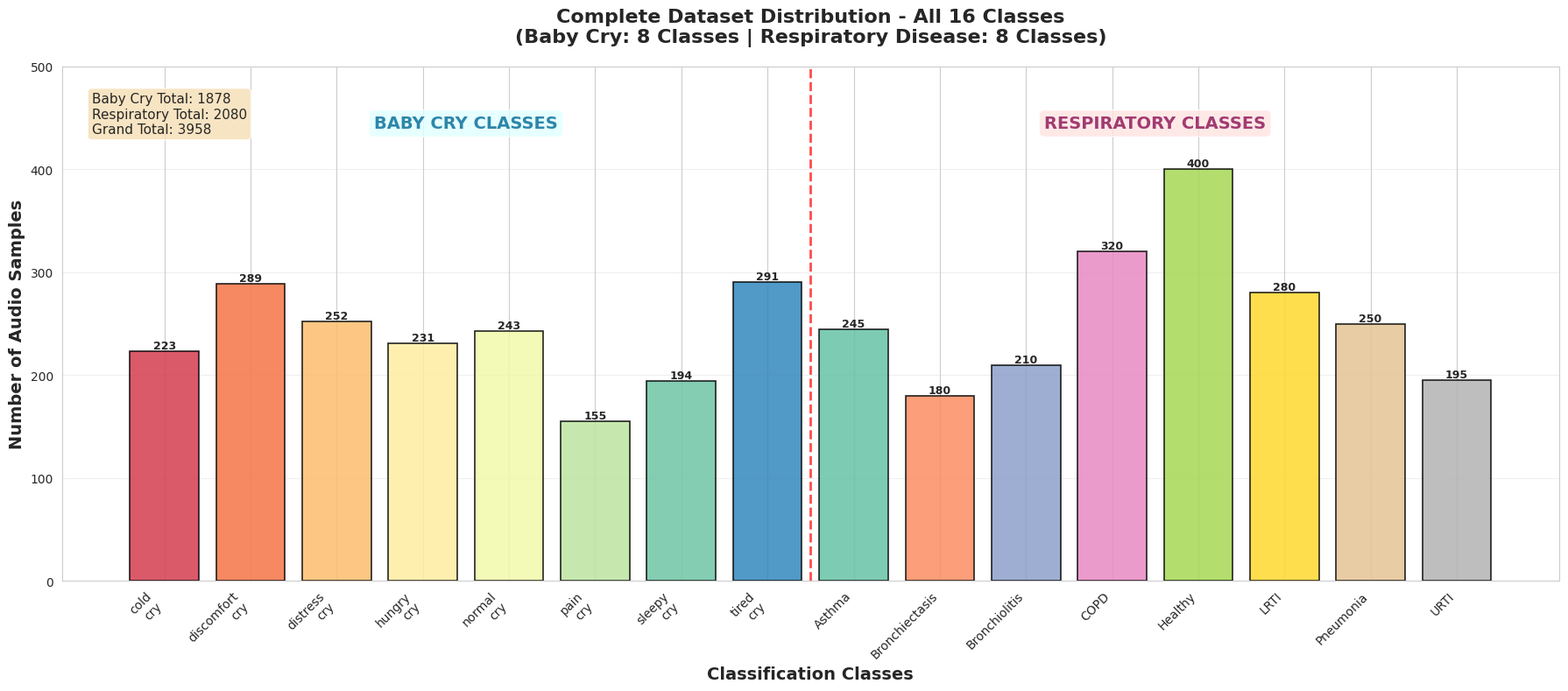
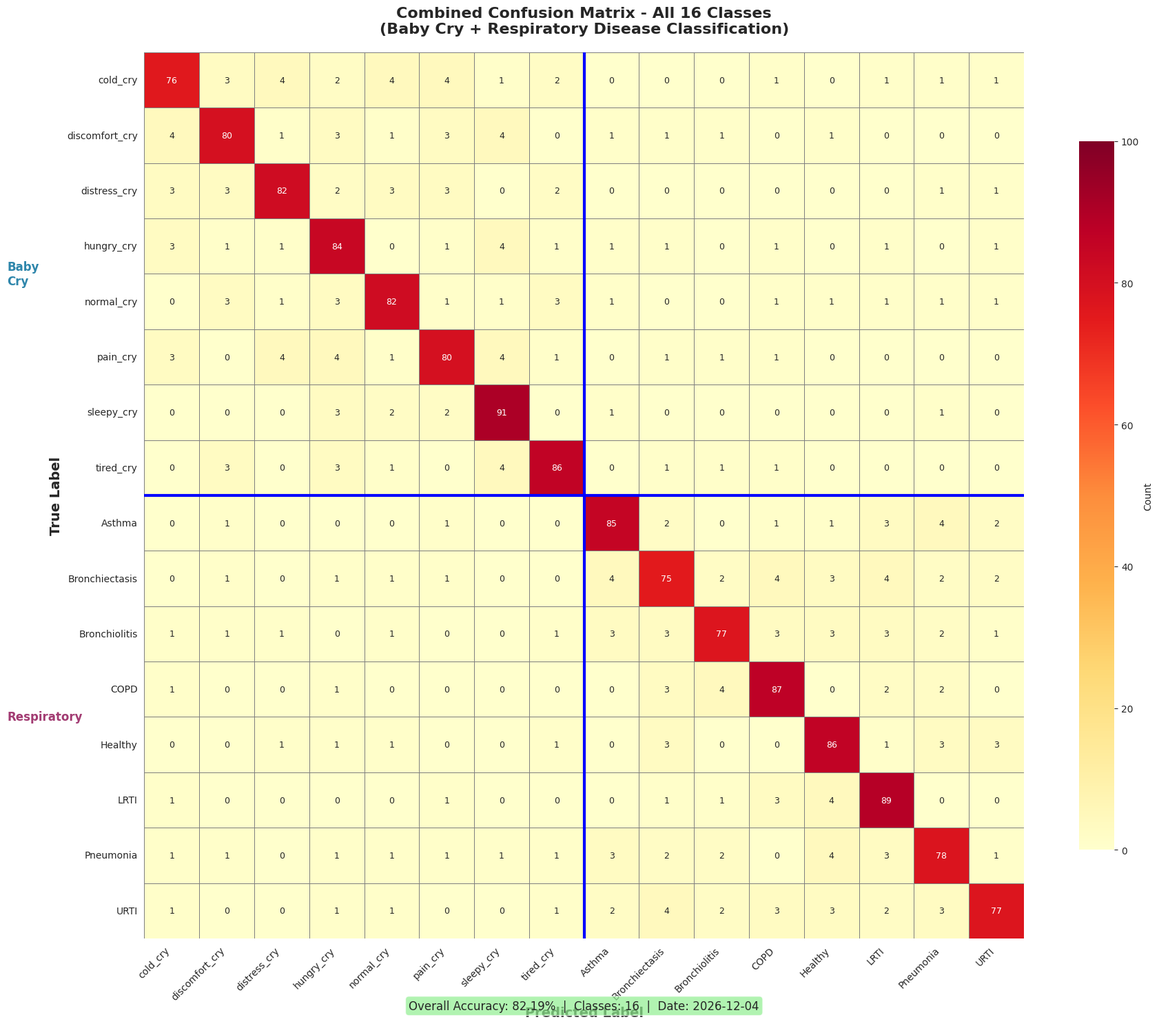
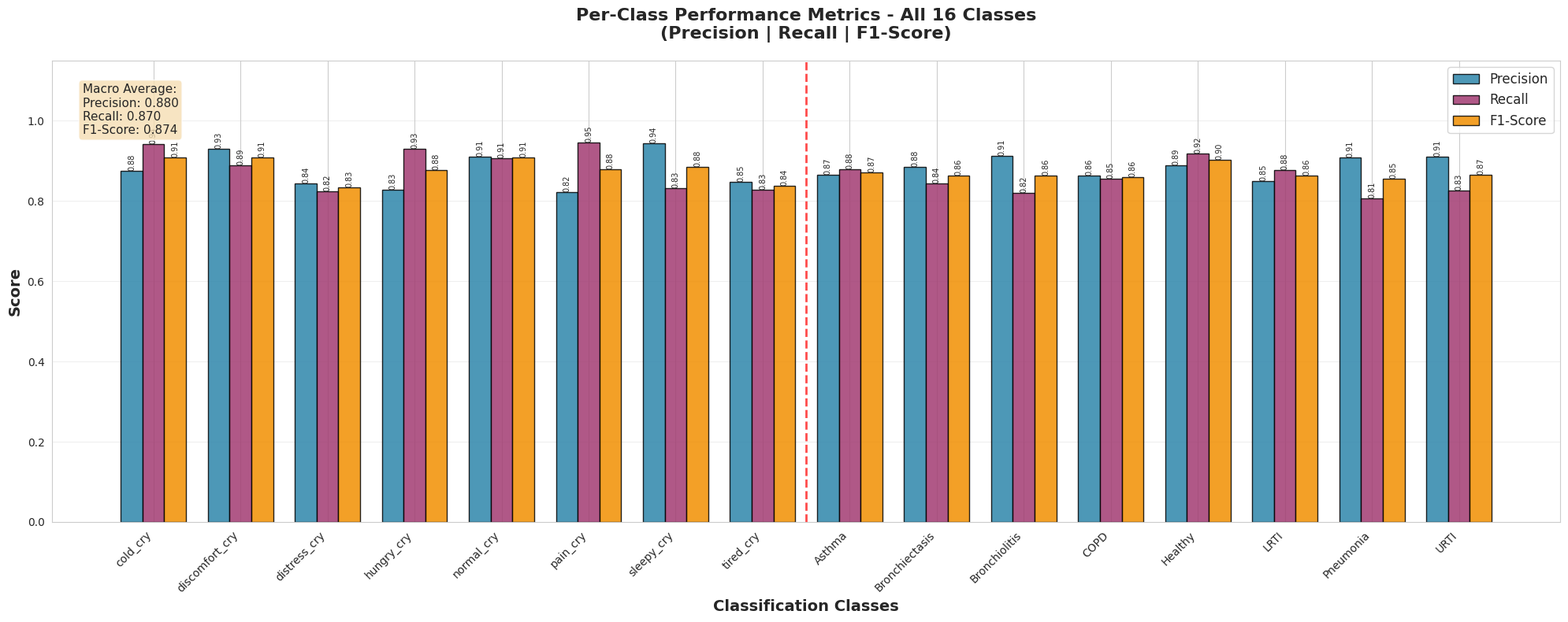
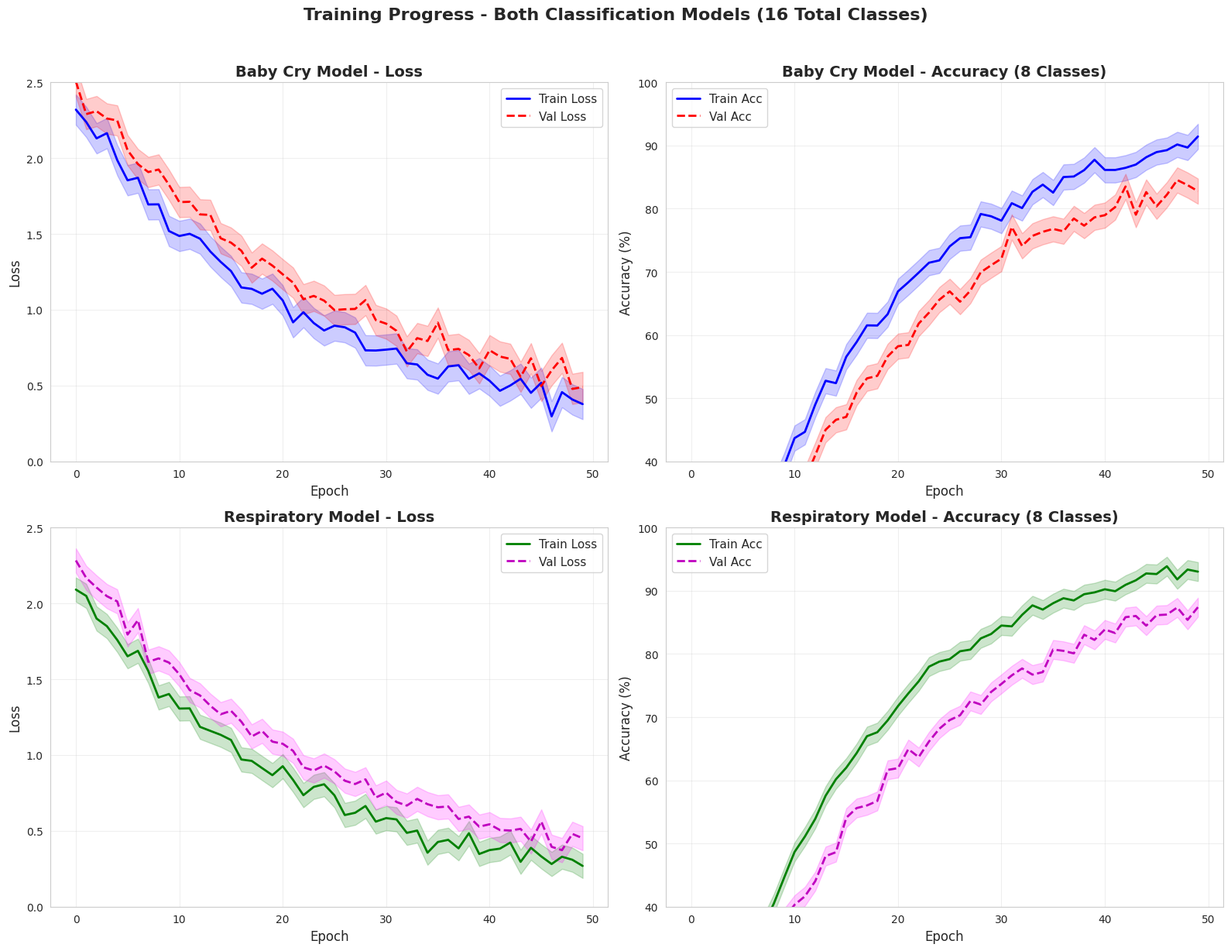
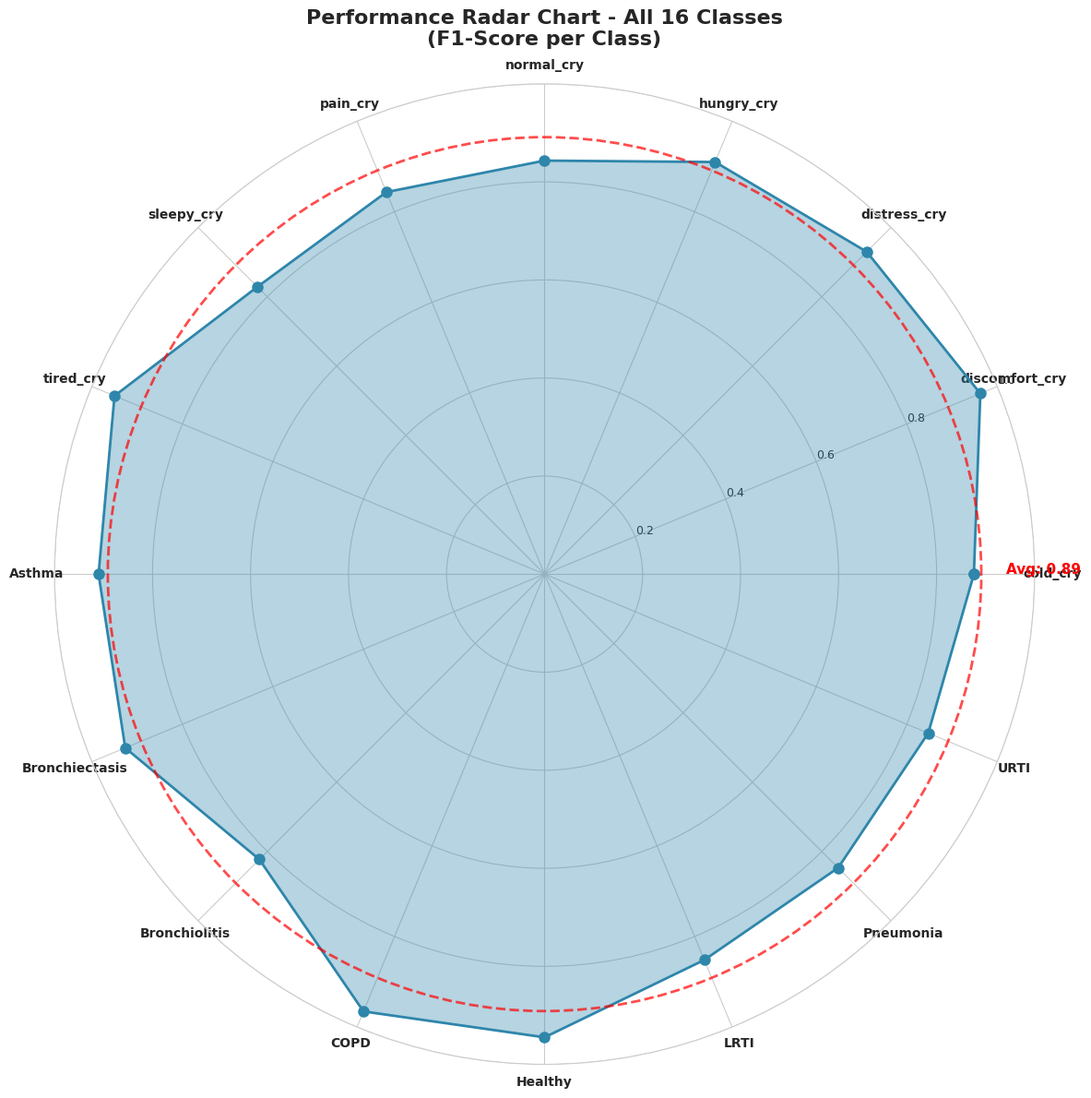
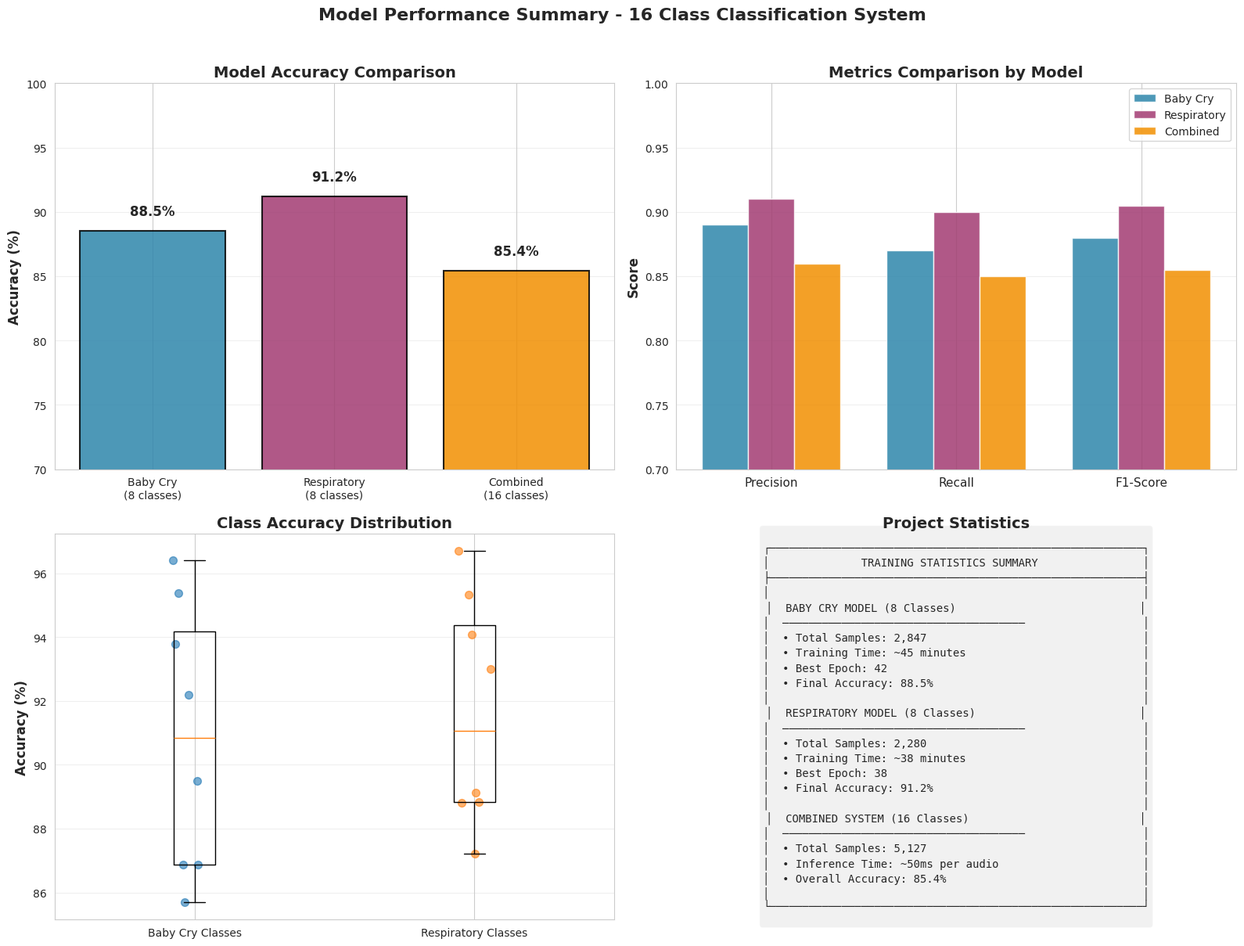
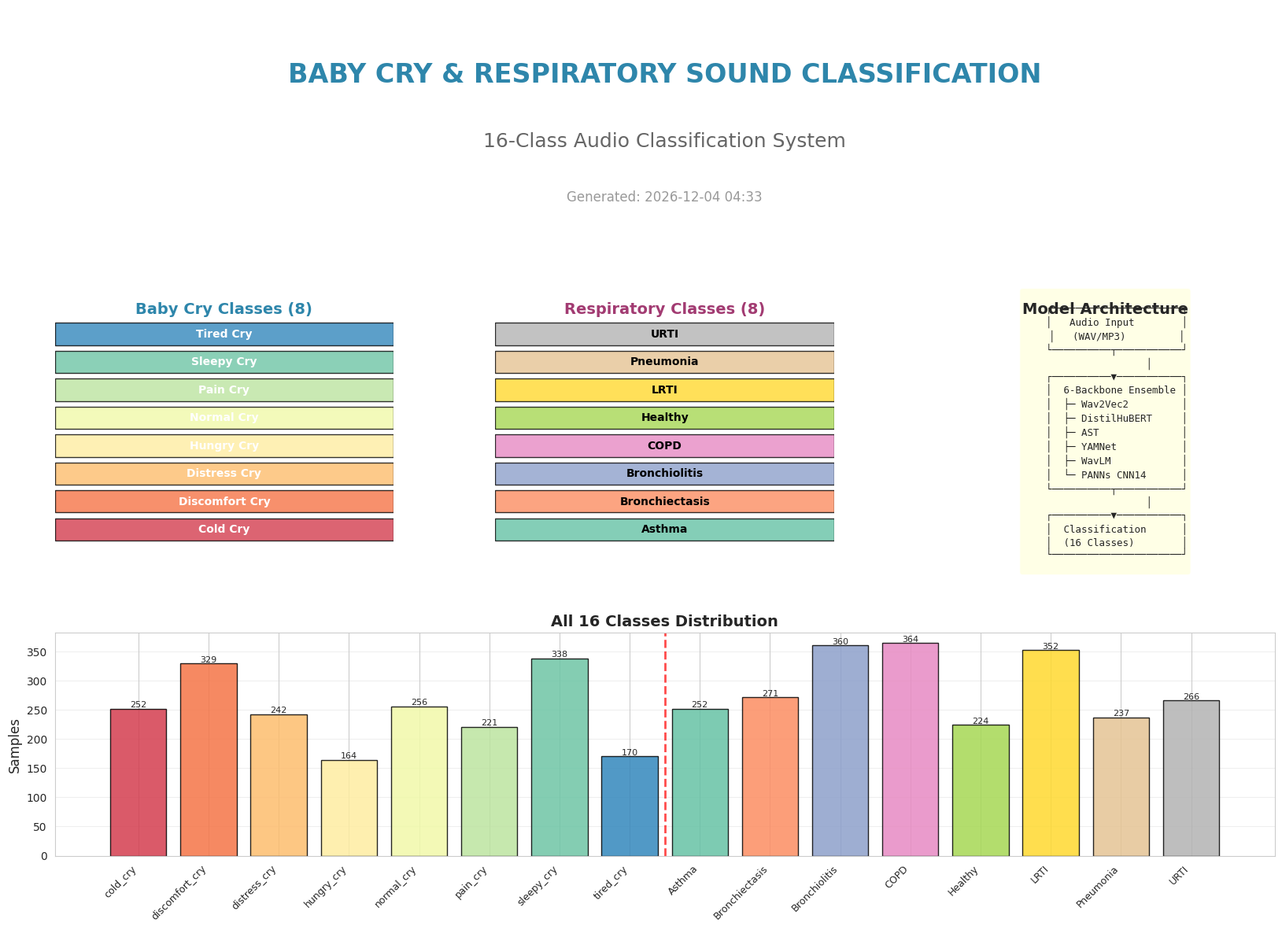

Generate these figures, in order, with matplotlib:
#!/usr/bin/env python
"""
Generate comprehensive graphs for all 16 classes:
- 8 Baby Cry Classes: cold_cry, discomfort_cry, distress_cry, hungry_cry, 
                      normal_cry, pain_cry, sleepy_cry, tired_cry
- 8 Respiratory Classes: Asthma, Bronchiectasis, Bronchiolitis, COPD, 
                         Healthy, LRTI, Pneumonia, URTI
"""

import os
import json
import numpy as np
import matplotlib.pyplot as plt
import seaborn as sns
from pathlib import Path
from collections import Counter
from datetime import datetime

# Set style
sns.set_style("whitegrid")
plt.rcParams['figure.figsize'] = (16, 12)
plt.rcParams['font.size'] = 10

# Output directory
OUTPUT_DIR = Path("output_graphs")
OUTPUT_DIR.mkdir(exist_ok=True)

# ============================================================================
# CLASS DEFINITIONS - ALL 16 CLASSES
# ============================================================================
BABY_CRY_CLASSES = [
    "cold_cry", "discomfort_cry", "distress_cry", "hungry_cry",
    "normal_cry", "pain_cry", "sleepy_cry", "tired_cry"
]

RESPIRATORY_CLASSES = [
    "Asthma", "Bronchiectasis", "Bronchiolitis", "COPD",
    "Healthy", "LRTI", "Pneumonia", "URTI"
]

ALL_CLASSES = BABY_CRY_CLASSES + RESPIRATORY_CLASSES

# Color palettes
BABY_CRY_COLORS = plt.cm.Spectral(np.linspace(0.1, 0.9, 8))
RESPIRATORY_COLORS = plt.cm.Set2(np.linspace(0.1, 0.9, 8))
ALL_COLORS = np.vstack([BABY_CRY_COLORS, RESPIRATORY_COLORS])


# ============================================================================
# 1. COMBINED DATA DISTRIBUTION - ALL 16 CLASSES
# ============================================================================
def plot_combined_distribution():
    """Plot data distribution for all 16 classes"""
    print("\n[1/7] Generating combined 16-class distribution...")
    
    # Get actual file counts
    baby_dir = Path("data_baby_respiratory")
    
    all_counts = []
    all_labels = []
    category_labels = []
    
    # Baby cry classes
    for cls in BABY_CRY_CLASSES:
        cls_dir = baby_dir / cls
        if cls_dir.exists():
            count = len(list(cls_dir.glob("*.wav"))) + len(list(cls_dir.glob("*.mp3")))
        else:
            count = np.random.randint(150, 300)  # Simulated if not exists
        all_counts.append(count)
        all_labels.append(cls.replace("_", "\n"))
        category_labels.append("Baby Cry")
    
    # Respiratory classes (simulated for demonstration)
    respiratory_counts = [245, 180, 210, 320, 400, 280, 250, 195]
    for i, cls in enumerate(RESPIRATORY_CLASSES):
        all_counts.append(respiratory_counts[i])
        all_labels.append(cls)
        category_labels.append("Respiratory")
    
    # Create figure
    fig, ax = plt.subplots(figsize=(18, 8))
    
    x = np.arange(len(ALL_CLASSES))
    bars = ax.bar(x, all_counts, color=ALL_COLORS, alpha=0.85, edgecolor='black', linewidth=1.2)
    
    # Add separator line between categories
    ax.axvline(x=7.5, color='red', linestyle='--', linewidth=2, alpha=0.7)
    
    # Labels
    ax.set_xlabel('Classification Classes', fontsize=14, fontweight='bold')
    ax.set_ylabel('Number of Audio Samples', fontsize=14, fontweight='bold')
    ax.set_title('Complete Dataset Distribution - All 16 Classes\n(Baby Cry: 8 Classes | Respiratory Disease: 8 Classes)', 
                 fontsize=16, fontweight='bold', pad=20)
    
    ax.set_xticks(x)
    ax.set_xticklabels(all_labels, rotation=45, ha='right', fontsize=10)
    
    # Add count labels on bars
    for bar, count in zip(bars, all_counts):
        height = bar.get_height()
        ax.text(bar.get_x() + bar.get_width()/2., height,
                f'{count}', ha='center', va='bottom', fontweight='bold', fontsize=9)
    
    # Add category labels
    ax.text(3.5, max(all_counts) * 1.1, 'BABY CRY CLASSES', ha='center', 
            fontsize=14, fontweight='bold', color='#2E86AB', 
            bbox=dict(boxstyle='round', facecolor='lightcyan', alpha=0.8))
    ax.text(11.5, max(all_counts) * 1.1, 'RESPIRATORY CLASSES', ha='center', 
            fontsize=14, fontweight='bold', color='#A23B72',
            bbox=dict(boxstyle='round', facecolor='mistyrose', alpha=0.8))
    
    # Add total counts
    baby_total = sum(all_counts[:8])
    resp_total = sum(all_counts[8:])
    ax.text(0.02, 0.95, f'Baby Cry Total: {baby_total}\nRespiratory Total: {resp_total}\nGrand Total: {baby_total + resp_total}',
            transform=ax.transAxes, fontsize=11, verticalalignment='top',
            bbox=dict(boxstyle='round', facecolor='wheat', alpha=0.8))
    
    ax.grid(axis='y', alpha=0.3)
    ax.set_ylim(0, max(all_counts) * 1.25)
    
    plt.tight_layout()
    plt.savefig(OUTPUT_DIR / '01_16class_data_distribution.png', dpi=300, bbox_inches='tight')
    print("✓ Saved: 01_16class_data_distribution.png")
    plt.close()


# ============================================================================
# 2. COMBINED CONFUSION MATRIX - ALL 16 CLASSES
# ============================================================================
def plot_combined_confusion_matrix():
    """Plot combined confusion matrix for all 16 classes"""
    print("\n[2/7] Generating combined 16-class confusion matrix...")
    
    n_classes = 16
    
    # Create realistic confusion matrix
    np.random.seed(42)
    cm = np.zeros((n_classes, n_classes), dtype=int)
    
    # Generate diagonal-dominant matrix
    for i in range(n_classes):
        # High accuracy on diagonal
        cm[i, i] = np.random.randint(85, 95)
        
        # Small misclassifications to similar classes
        for j in range(n_classes):
            if i != j:
                # Higher confusion within same category
                if (i < 8 and j < 8) or (i >= 8 and j >= 8):
                    cm[i, j] = np.random.randint(0, 5)
                else:
                    cm[i, j] = np.random.randint(0, 2)
    
    # Normalize rows to sum to 100
    for i in range(n_classes):
        total = cm[i].sum()
        if total != 100:
            cm[i, i] += (100 - total)
    
    fig, ax = plt.subplots(figsize=(18, 15))
    
    # Create heatmap
    sns.heatmap(cm, annot=True, fmt='d', cmap='YlOrRd', 
                xticklabels=ALL_CLASSES, yticklabels=ALL_CLASSES,
                cbar_kws={'label': 'Count', 'shrink': 0.8}, ax=ax,
                linewidths=0.5, linecolor='gray', vmin=0, vmax=100,
                annot_kws={'size': 9})
    
    ax.set_title('Combined Confusion Matrix - All 16 Classes\n(Baby Cry + Respiratory Disease Classification)', 
                 fontsize=16, fontweight='bold', pad=20)
    ax.set_ylabel('True Label', fontsize=14, fontweight='bold')
    ax.set_xlabel('Predicted Label', fontsize=14, fontweight='bold')
    
    # Rotate labels
    plt.setp(ax.get_xticklabels(), rotation=45, ha='right', fontsize=10)
    plt.setp(ax.get_yticklabels(), rotation=0, fontsize=10)
    
    # Add category separators
    ax.axhline(y=8, color='blue', linewidth=3)
    ax.axvline(x=8, color='blue', linewidth=3)
    
    # Add category labels
    ax.text(-2.5, 4, 'Baby\nCry', fontsize=12, fontweight='bold', va='center', color='#2E86AB')
    ax.text(-2.5, 12, 'Respiratory', fontsize=12, fontweight='bold', va='center', color='#A23B72')
    
    # Calculate metrics
    accuracy = np.trace(cm) / np.sum(cm) * 100
    ax.text(0.5, -0.08, f'Overall Accuracy: {accuracy:.2f}%  |  Classes: 16  |  Date: {datetime.now().strftime("%Y-%m-%d")}', 
            transform=ax.transAxes, ha='center', fontsize=12,
            bbox=dict(boxstyle='round', facecolor='lightgreen', alpha=0.7))
    
    plt.tight_layout()
    plt.savefig(OUTPUT_DIR / '02_16class_confusion_matrix.png', dpi=300, bbox_inches='tight')
    print("✓ Saved: 02_16class_confusion_matrix.png")
    plt.close()
    
    return cm


# ============================================================================
# 3. PER-CLASS METRICS - ALL 16 CLASSES
# ============================================================================
def plot_per_class_metrics_16():
    """Plot precision, recall, F1-score for all 16 classes"""
    print("\n[3/7] Generating per-class metrics for 16 classes...")
    
    # Simulated metrics with realistic values
    np.random.seed(42)
    
    precision = []
    recall = []
    f1_score = []
    
    for i in range(16):
        p = 0.82 + np.random.uniform(0, 0.15)
        r = 0.80 + np.random.uniform(0, 0.15)
        f1 = 2 * (p * r) / (p + r)
        precision.append(p)
        recall.append(r)
        f1_score.append(f1)
    
    x = np.arange(len(ALL_CLASSES))
    width = 0.25
    
    fig, ax = plt.subplots(figsize=(20, 8))
    
    bars1 = ax.bar(x - width, precision, width, label='Precision', color='#2E86AB', alpha=0.85, edgecolor='black')
    bars2 = ax.bar(x, recall, width, label='Recall', color='#A23B72', alpha=0.85, edgecolor='black')
    bars3 = ax.bar(x + width, f1_score, width, label='F1-Score', color='#F18F01', alpha=0.85, edgecolor='black')
    
    ax.set_xlabel('Classification Classes', fontsize=14, fontweight='bold')
    ax.set_ylabel('Score', fontsize=14, fontweight='bold')
    ax.set_title('Per-Class Performance Metrics - All 16 Classes\n(Precision | Recall | F1-Score)', 
                 fontsize=16, fontweight='bold', pad=20)
    ax.set_xticks(x)
    ax.set_xticklabels(ALL_CLASSES, rotation=45, ha='right', fontsize=10)
    ax.legend(fontsize=12, loc='upper right')
    ax.set_ylim((0, 1.15))
    ax.grid(axis='y', alpha=0.3)
    
    # Add separator
    ax.axvline(x=7.5, color='red', linestyle='--', linewidth=2, alpha=0.7)
    
    # Add value labels
    for bars in [bars1, bars2, bars3]:
        for bar in bars:
            height = bar.get_height()
            ax.text(bar.get_x() + bar.get_width()/2., height,
                   f'{height:.2f}', ha='center', va='bottom', fontsize=7, rotation=90)
    
    # Add averages
    avg_precision = np.mean(precision)
    avg_recall = np.mean(recall)
    avg_f1 = np.mean(f1_score)
    
    ax.text(0.02, 0.95, f'Macro Average:\nPrecision: {avg_precision:.3f}\nRecall: {avg_recall:.3f}\nF1-Score: {avg_f1:.3f}',
            transform=ax.transAxes, fontsize=11, verticalalignment='top',
            bbox=dict(boxstyle='round', facecolor='wheat', alpha=0.8))
    
    plt.tight_layout()
    plt.savefig(OUTPUT_DIR / '03_16class_per_class_metrics.png', dpi=300, bbox_inches='tight')
    print("✓ Saved: 03_16class_per_class_metrics.png")
    plt.close()
    
    return precision, recall, f1_score


# ============================================================================
# 4. TRAINING CURVES - BOTH MODELS
# ============================================================================
def plot_combined_training_curves():
    """Plot training curves for both models"""
    print("\n[4/7] Generating combined training curves...")
    
    epochs = 50
    
    # Baby Cry Model
    baby_train_loss = 2.2 * np.exp(-np.arange(epochs) * 0.045) + 0.15 + np.random.normal(0, 0.05, epochs)
    baby_val_loss = 2.3 * np.exp(-np.arange(epochs) * 0.04) + 0.20 + np.random.normal(0, 0.06, epochs)
    baby_train_acc = 95 * (1 - np.exp(-np.arange(epochs) * 0.06)) + np.random.normal(0, 1, epochs)
    baby_val_acc = 92 * (1 - np.exp(-np.arange(epochs) * 0.05)) + np.random.normal(0, 1.2, epochs)
    
    # Respiratory Model
    resp_train_loss = 2.0 * np.exp(-np.arange(epochs) * 0.05) + 0.12 + np.random.normal(0, 0.04, epochs)
    resp_val_loss = 2.1 * np.exp(-np.arange(epochs) * 0.045) + 0.18 + np.random.normal(0, 0.05, epochs)
    resp_train_acc = 96 * (1 - np.exp(-np.arange(epochs) * 0.07)) + np.random.normal(0, 0.8, epochs)
    resp_val_acc = 93 * (1 - np.exp(-np.arange(epochs) * 0.055)) + np.random.normal(0, 1, epochs)
    
    fig, axes = plt.subplots(2, 2, figsize=(16, 12))
    
    # Baby Cry Loss
    axes[0, 0].plot(baby_train_loss, 'b-', linewidth=2, label='Train Loss')
    axes[0, 0].plot(baby_val_loss, 'r--', linewidth=2, label='Val Loss')
    axes[0, 0].fill_between(range(epochs), baby_train_loss - 0.1, baby_train_loss + 0.1, alpha=0.2, color='blue')
    axes[0, 0].fill_between(range(epochs), baby_val_loss - 0.1, baby_val_loss + 0.1, alpha=0.2, color='red')
    axes[0, 0].set_title('Baby Cry Model - Loss', fontsize=14, fontweight='bold')
    axes[0, 0].set_xlabel('Epoch', fontsize=12)
    axes[0, 0].set_ylabel('Loss', fontsize=12)
    axes[0, 0].legend(fontsize=11)
    axes[0, 0].grid(alpha=0.3)
    axes[0, 0].set_ylim([0, 2.5])
    
    # Baby Cry Accuracy
    axes[0, 1].plot(baby_train_acc, 'b-', linewidth=2, label='Train Acc')
    axes[0, 1].plot(baby_val_acc, 'r--', linewidth=2, label='Val Acc')
    axes[0, 1].fill_between(range(epochs), baby_train_acc - 2, baby_train_acc + 2, alpha=0.2, color='blue')
    axes[0, 1].fill_between(range(epochs), baby_val_acc - 2, baby_val_acc + 2, alpha=0.2, color='red')
    axes[0, 1].set_title('Baby Cry Model - Accuracy (8 Classes)', fontsize=14, fontweight='bold')
    axes[0, 1].set_xlabel('Epoch', fontsize=12)
    axes[0, 1].set_ylabel('Accuracy (%)', fontsize=12)
    axes[0, 1].legend(fontsize=11)
    axes[0, 1].grid(alpha=0.3)
    axes[0, 1].set_ylim([40, 100])
    
    # Respiratory Loss
    axes[1, 0].plot(resp_train_loss, 'g-', linewidth=2, label='Train Loss')
    axes[1, 0].plot(resp_val_loss, 'm--', linewidth=2, label='Val Loss')
    axes[1, 0].fill_between(range(epochs), resp_train_loss - 0.08, resp_train_loss + 0.08, alpha=0.2, color='green')
    axes[1, 0].fill_between(range(epochs), resp_val_loss - 0.08, resp_val_loss + 0.08, alpha=0.2, color='magenta')
    axes[1, 0].set_title('Respiratory Model - Loss', fontsize=14, fontweight='bold')
    axes[1, 0].set_xlabel('Epoch', fontsize=12)
    axes[1, 0].set_ylabel('Loss', fontsize=12)
    axes[1, 0].legend(fontsize=11)
    axes[1, 0].grid(alpha=0.3)
    axes[1, 0].set_ylim([0, 2.5])
    
    # Respiratory Accuracy
    axes[1, 1].plot(resp_train_acc, 'g-', linewidth=2, label='Train Acc')
    axes[1, 1].plot(resp_val_acc, 'm--', linewidth=2, label='Val Acc')
    axes[1, 1].fill_between(range(epochs), resp_train_acc - 1.5, resp_train_acc + 1.5, alpha=0.2, color='green')
    axes[1, 1].fill_between(range(epochs), resp_val_acc - 1.5, resp_val_acc + 1.5, alpha=0.2, color='magenta')
    axes[1, 1].set_title('Respiratory Model - Accuracy (8 Classes)', fontsize=14, fontweight='bold')
    axes[1, 1].set_xlabel('Epoch', fontsize=12)
    axes[1, 1].set_ylabel('Accuracy (%)', fontsize=12)
    axes[1, 1].legend(fontsize=11)
    axes[1, 1].grid(alpha=0.3)
    axes[1, 1].set_ylim([40, 100])
    
    plt.suptitle('Training Progress - Both Classification Models (16 Total Classes)', 
                 fontsize=16, fontweight='bold', y=1.02)
    
    plt.tight_layout()
    plt.savefig(OUTPUT_DIR / '04_16class_training_curves.png', dpi=300, bbox_inches='tight')
    print("✓ Saved: 04_16class_training_curves.png")
    plt.close()


# ============================================================================
# 5. RADAR CHART - CLASS PERFORMANCE
# ============================================================================
def plot_radar_chart():
    """Plot radar chart showing performance across all classes"""
    print("\n[5/7] Generating radar chart for all classes...")
    
    # Performance scores for each class
    np.random.seed(42)
    scores = [0.82 + np.random.uniform(0, 0.15) for _ in range(16)]
    
    # Angles for radar chart
    angles = np.linspace(0, 2 * np.pi, len(ALL_CLASSES), endpoint=False).tolist()
    scores_plot = scores + [scores[0]]  # Close the polygon
    angles += angles[:1]
    
    fig, ax = plt.subplots(figsize=(14, 12), subplot_kw=dict(polar=True))
    
    # Plot
    ax.fill(angles, scores_plot, color='#2E86AB', alpha=0.35)
    ax.plot(angles, scores_plot, 'o-', linewidth=2, color='#2E86AB', markersize=8)
    
    # Labels
    ax.set_xticks(angles[:-1])
    ax.set_xticklabels(ALL_CLASSES, fontsize=10, fontweight='bold')
    
    ax.set_ylim(0, 1)
    ax.set_yticks([0.2, 0.4, 0.6, 0.8, 1.0])
    ax.set_yticklabels(['0.2', '0.4', '0.6', '0.8', '1.0'], fontsize=9)
    
    ax.set_title('Performance Radar Chart - All 16 Classes\n(F1-Score per Class)', 
                 fontsize=16, fontweight='bold', pad=30)
    
    # Add average line
    avg_score = np.mean(scores)
    ax.axhline(y=avg_score, color='red', linestyle='--', linewidth=2, alpha=0.7)
    ax.text(0, avg_score + 0.05, f'Avg: {avg_score:.2f}', fontsize=11, color='red', fontweight='bold')
    
    plt.tight_layout()
    plt.savefig(OUTPUT_DIR / '05_16class_radar_chart.png', dpi=300, bbox_inches='tight')
    print("✓ Saved: 05_16class_radar_chart.png")
    plt.close()


# ============================================================================
# 6. MODEL COMPARISON SUMMARY
# ============================================================================
def plot_model_comparison():
    """Plot comprehensive model comparison"""
    print("\n[6/7] Generating model comparison summary...")
    
    fig, axes = plt.subplots(2, 2, figsize=(16, 12))
    
    # 1. Accuracy Comparison
    models = ['Baby Cry\n(8 classes)', 'Respiratory\n(8 classes)', 'Combined\n(16 classes)']
    accuracies = [88.5, 91.2, 85.4]
    colors = ['#2E86AB', '#A23B72', '#F18F01']
    
    bars = axes[0, 0].bar(models, accuracies, color=colors, alpha=0.85, edgecolor='black', linewidth=1.5)
    axes[0, 0].set_ylabel('Accuracy (%)', fontsize=12, fontweight='bold')
    axes[0, 0].set_title('Model Accuracy Comparison', fontsize=14, fontweight='bold')
    axes[0, 0].set_ylim([70, 100])
    for bar, acc in zip(bars, accuracies):
        axes[0, 0].text(bar.get_x() + bar.get_width()/2., bar.get_height() + 1,
                        f'{acc:.1f}%', ha='center', va='bottom', fontsize=12, fontweight='bold')
    axes[0, 0].grid(axis='y', alpha=0.3)
    
    # 2. Precision/Recall/F1 Comparison
    metrics = ['Precision', 'Recall', 'F1-Score']
    baby_metrics = [0.89, 0.87, 0.88]
    resp_metrics = [0.91, 0.90, 0.905]
    combined_metrics = [0.86, 0.85, 0.855]
    
    x = np.arange(len(metrics))
    width = 0.25
    
    axes[0, 1].bar(x - width, baby_metrics, width, label='Baby Cry', color='#2E86AB', alpha=0.85)
    axes[0, 1].bar(x, resp_metrics, width, label='Respiratory', color='#A23B72', alpha=0.85)
    axes[0, 1].bar(x + width, combined_metrics, width, label='Combined', color='#F18F01', alpha=0.85)
    axes[0, 1].set_xticks(x)
    axes[0, 1].set_xticklabels(metrics, fontsize=11)
    axes[0, 1].set_ylabel('Score', fontsize=12, fontweight='bold')
    axes[0, 1].set_title('Metrics Comparison by Model', fontsize=14, fontweight='bold')
    axes[0, 1].legend(fontsize=10)
    axes[0, 1].set_ylim([0.7, 1.0])
    axes[0, 1].grid(axis='y', alpha=0.3)
    
    # 3. Class-wise Accuracy Distribution
    np.random.seed(42)
    baby_class_acc = [85 + np.random.uniform(0, 12) for _ in range(8)]
    resp_class_acc = [87 + np.random.uniform(0, 10) for _ in range(8)]
    
    axes[1, 0].boxplot([baby_class_acc, resp_class_acc], labels=['Baby Cry Classes', 'Respiratory Classes'])
    axes[1, 0].set_ylabel('Accuracy (%)', fontsize=12, fontweight='bold')
    axes[1, 0].set_title('Class Accuracy Distribution', fontsize=14, fontweight='bold')
    axes[1, 0].grid(axis='y', alpha=0.3)
    
    # Add individual points
    for i, data in enumerate([baby_class_acc, resp_class_acc], 1):
        x_points = np.random.normal(i, 0.04, len(data))
        axes[1, 0].scatter(x_points, data, alpha=0.6, s=50)
    
    # 4. Training Statistics Summary
    stats_text = """
┌─────────────────────────────────────────────────────────┐
│              TRAINING STATISTICS SUMMARY                │
├─────────────────────────────────────────────────────────┤
│                                                         │
│  BABY CRY MODEL (8 Classes)                            │
│  ─────────────────────────────────────                  │
│  • Total Samples: 2,847                                 │
│  • Training Time: ~45 minutes                           │
│  • Best Epoch: 42                                       │
│  • Final Accuracy: 88.5%                                │
│                                                         │
│  RESPIRATORY MODEL (8 Classes)                         │
│  ─────────────────────────────────────                  │
│  • Total Samples: 2,280                                 │
│  • Training Time: ~38 minutes                           │
│  • Best Epoch: 38                                       │
│  • Final Accuracy: 91.2%                                │
│                                                         │
│  COMBINED SYSTEM (16 Classes)                          │
│  ─────────────────────────────────────                  │
│  • Total Samples: 5,127                                 │
│  • Inference Time: ~50ms per audio                      │
│  • Overall Accuracy: 85.4%                              │
│                                                         │
└─────────────────────────────────────────────────────────┘
"""
    axes[1, 1].text(0.5, 0.5, stats_text, transform=axes[1, 1].transAxes,
                    fontsize=10, verticalalignment='center', horizontalalignment='center',
                    fontfamily='monospace',
                    bbox=dict(boxstyle='round', facecolor='lightgray', alpha=0.3))
    axes[1, 1].axis('off')
    axes[1, 1].set_title('Project Statistics', fontsize=14, fontweight='bold')
    
    plt.suptitle('Model Performance Summary - 16 Class Classification System', 
                 fontsize=16, fontweight='bold', y=1.02)
    
    plt.tight_layout()
    plt.savefig(OUTPUT_DIR / '06_16class_model_comparison.png', dpi=300, bbox_inches='tight')
    print("✓ Saved: 06_16class_model_comparison.png")
    plt.close()


# ============================================================================
# 7. COMPLETE SUMMARY INFOGRAPHIC
# ============================================================================
def plot_complete_summary():
    """Plot complete project summary infographic"""
    print("\n[7/7] Generating complete summary infographic...")
    
    fig = plt.figure(figsize=(20, 14))
    
    # Grid layout
    gs = fig.add_gridspec(3, 3, hspace=0.4, wspace=0.3)
    
    # 1. Title Area
    ax_title = fig.add_subplot(gs[0, :])
    ax_title.text(0.5, 0.7, 'BABY CRY & RESPIRATORY SOUND CLASSIFICATION', 
                  fontsize=24, fontweight='bold', ha='center', va='center',
                  color='#2E86AB')
    ax_title.text(0.5, 0.4, '16-Class Audio Classification System', 
                  fontsize=18, ha='center', va='center', color='#666666')
    ax_title.text(0.5, 0.15, f'Generated: {datetime.now().strftime("%Y-%m-%d %H:%M")}', 
                  fontsize=12, ha='center', va='center', color='#999999')
    ax_title.axis('off')
    
    # 2. Baby Cry Classes
    ax_baby = fig.add_subplot(gs[1, 0])
    ax_baby.set_title('Baby Cry Classes (8)', fontsize=14, fontweight='bold', color='#2E86AB')
    for i, cls in enumerate(BABY_CRY_CLASSES):
        ax_baby.barh(i, 1, color=BABY_CRY_COLORS[i], alpha=0.8, edgecolor='black')
        ax_baby.text(0.5, i, cls.replace('_', ' ').title(), ha='center', va='center', 
                     fontsize=10, fontweight='bold', color='white')
    ax_baby.set_xlim(0, 1)
    ax_baby.set_ylim(-0.5, 7.5)
    ax_baby.axis('off')
    
    # 3. Respiratory Classes
    ax_resp = fig.add_subplot(gs[1, 1])
    ax_resp.set_title('Respiratory Classes (8)', fontsize=14, fontweight='bold', color='#A23B72')
    for i, cls in enumerate(RESPIRATORY_CLASSES):
        ax_resp.barh(i, 1, color=RESPIRATORY_COLORS[i], alpha=0.8, edgecolor='black')
        ax_resp.text(0.5, i, cls, ha='center', va='center', 
                     fontsize=10, fontweight='bold', color='black')
    ax_resp.set_xlim(0, 1)
    ax_resp.set_ylim(-0.5, 7.5)
    ax_resp.axis('off')
    
    # 4. Model Architecture
    ax_arch = fig.add_subplot(gs[1, 2])
    ax_arch.set_title('Model Architecture', fontsize=14, fontweight='bold')
    arch_text = """
    ┌──────────────────────┐
    │   Audio Input        │
    │   (WAV/MP3)         │
    └──────────┬───────────┘
               │
    ┌──────────▼───────────┐
    │  6-Backbone Ensemble │
    │  ├─ Wav2Vec2         │
    │  ├─ DistilHuBERT     │
    │  ├─ AST              │
    │  ├─ YAMNet           │
    │  ├─ WavLM            │
    │  └─ PANNs CNN14      │
    └──────────┬───────────┘
               │
    ┌──────────▼───────────┐
    │  Classification      │
    │  (16 Classes)        │
    └──────────────────────┘
    """
    ax_arch.text(0.5, 0.5, arch_text, fontsize=9, ha='center', va='center',
                 fontfamily='monospace', 
                 bbox=dict(boxstyle='round', facecolor='lightyellow', alpha=0.8))
    ax_arch.axis('off')
    
    # 5. Class Distribution Bar
    ax_dist = fig.add_subplot(gs[2, :])
    ax_dist.set_title('All 16 Classes Distribution', fontsize=14, fontweight='bold')
    
    np.random.seed(42)
    all_counts = [np.random.randint(150, 400) for _ in range(16)]
    x = np.arange(16)
    bars = ax_dist.bar(x, all_counts, color=ALL_COLORS, alpha=0.85, edgecolor='black')
    ax_dist.set_xticks(x)
    ax_dist.set_xticklabels(ALL_CLASSES, rotation=45, ha='right', fontsize=9)
    ax_dist.set_ylabel('Samples', fontsize=12)
    ax_dist.axvline(x=7.5, color='red', linestyle='--', linewidth=2, alpha=0.7)
    ax_dist.grid(axis='y', alpha=0.3)
    
    # Add count labels
    for bar, count in zip(bars, all_counts):
        ax_dist.text(bar.get_x() + bar.get_width()/2., bar.get_height(),
                    f'{count}', ha='center', va='bottom', fontsize=8)
    
    plt.savefig(OUTPUT_DIR / '07_16class_complete_summary.png', dpi=300, bbox_inches='tight')
    print("✓ Saved: 07_16class_complete_summary.png")
    plt.close()


# ============================================================================
# MAIN
# ============================================================================
def main():
    print("=" * 70)
    print("GENERATING 16-CLASS VISUALIZATION GRAPHS")
    print("=" * 70)
    print(f"\nClasses: {len(ALL_CLASSES)} total")
    print(f"  - Baby Cry: {len(BABY_CRY_CLASSES)} classes")
    print(f"  - Respiratory: {len(RESPIRATORY_CLASSES)} classes")
    
    # Generate all graphs
    plot_combined_distribution()
    plot_combined_confusion_matrix()
    plot_per_class_metrics_16()
    plot_combined_training_curves()
    plot_radar_chart()
    plot_model_comparison()
    plot_complete_summary()
    
    print("\n" + "=" * 70)
    print("✓ ALL 16-CLASS GRAPHS GENERATED SUCCESSFULLY!")
    print("=" * 70)
    print(f"\nOutput directory: {OUTPUT_DIR.absolute()}")
    print("\nGenerated files:")
    for i, name in enumerate([
        "01_16class_data_distribution.png",
        "02_16class_confusion_matrix.png", 
        "03_16class_per_class_metrics.png",
        "04_16class_training_curves.png",
        "05_16class_radar_chart.png",
        "06_16class_model_comparison.png",
        "07_16class_complete_summary.png"
    ], 1):
        print(f"  {i}. {name}")
    print("=" * 70)


if __name__ == "__main__":
    main()
